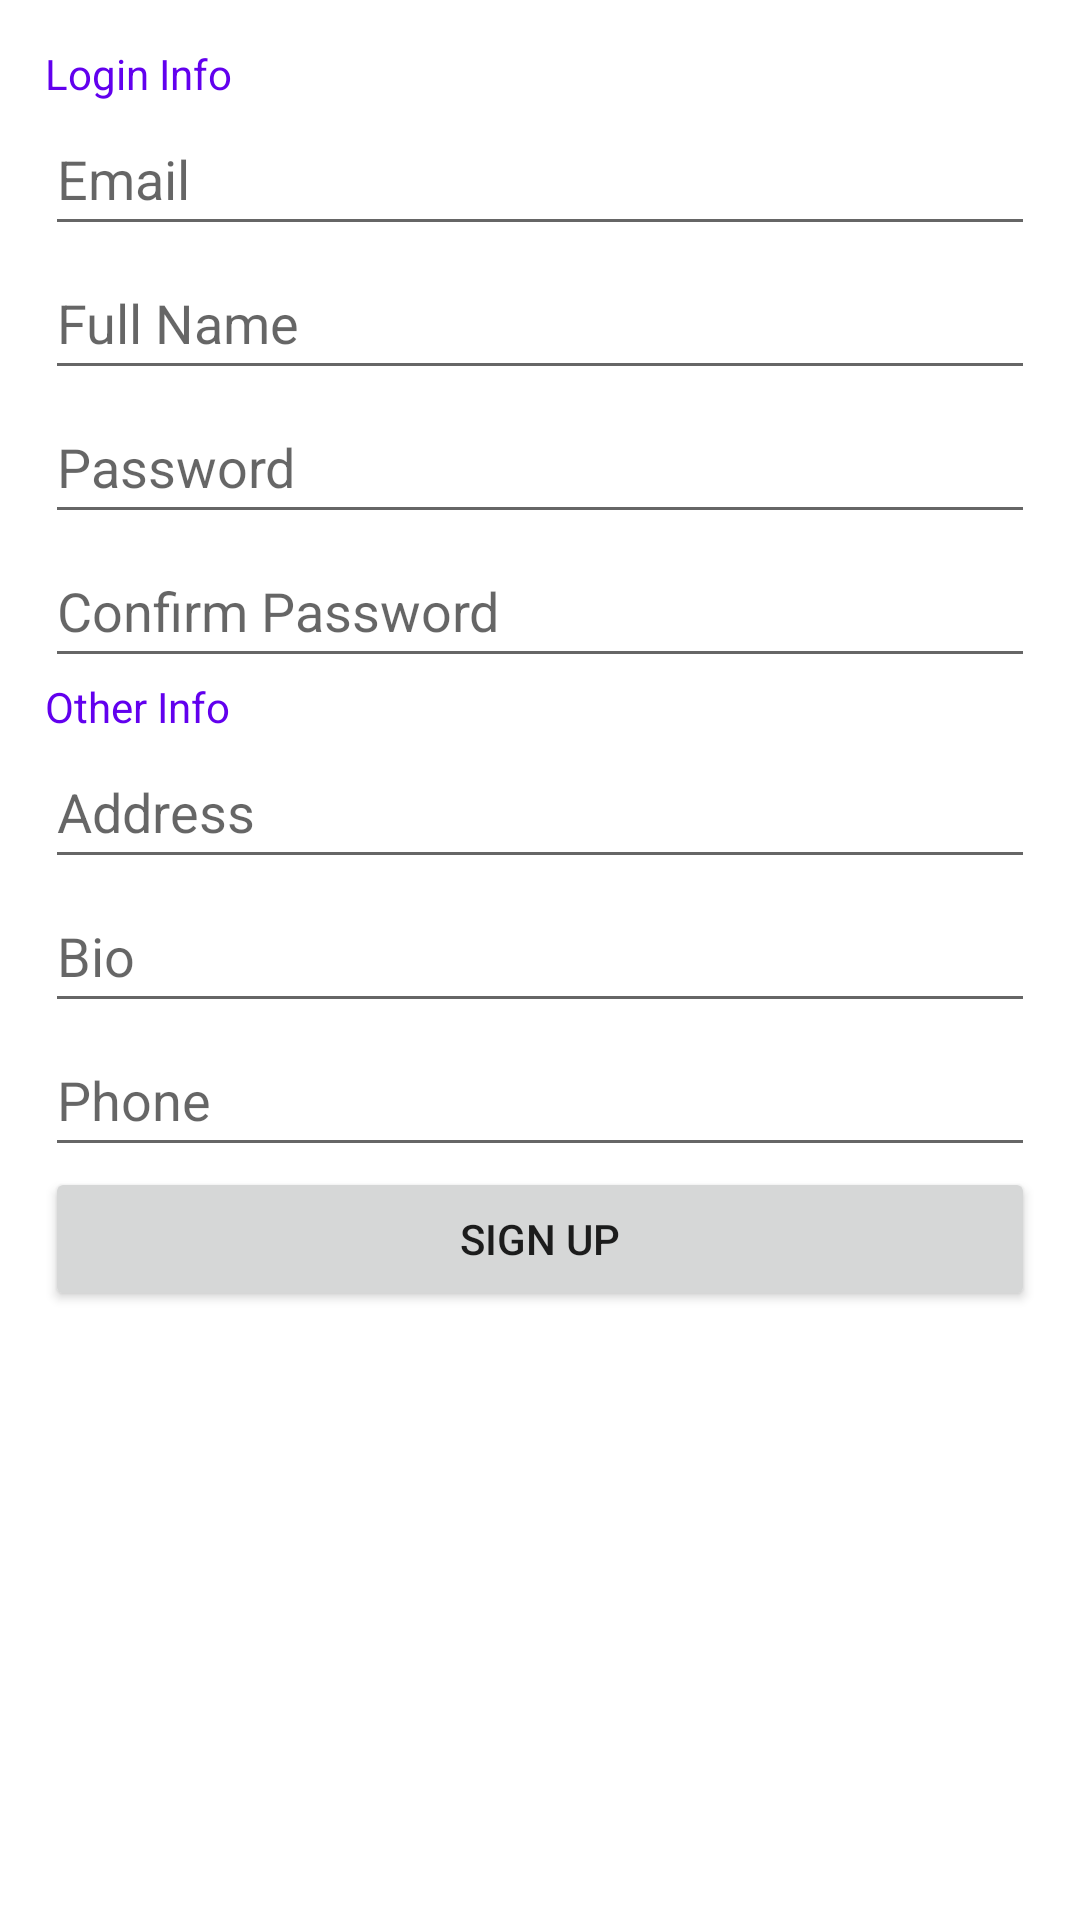

Android layout source for this screen:
<!-- AndroidManifest.xml: application theme Theme.WEStudy -->
<!-- res/layout/activity_signup.xml -->
<?xml version="1.0" encoding="utf-8"?>
<LinearLayout xmlns:android="http://schemas.android.com/apk/res/android"
    xmlns:app="http://schemas.android.com/apk/res-auto"
    xmlns:tools="http://schemas.android.com/tools"
    android:layout_width="match_parent"
    android:layout_height="match_parent"
    android:orientation="vertical"
    android:padding="15dp"
    android:layout_marginTop="20dp"
    tools:context=".SignupActivity">

    <TextView
        android:layout_width="match_parent"
        android:layout_height="wrap_content"
        android:textColor="@color/design_default_color_primary"
        android:text="Login Info"/>

    <EditText
        android:id="@+id/regisEmail"
        android:layout_width="match_parent"
        android:layout_height="wrap_content"
        android:hint="Email"
        android:minHeight="48dp" />

    <EditText
        android:id="@+id/regisFullname"
        android:layout_width="match_parent"
        android:layout_height="wrap_content"
        android:hint="Full Name"
        android:minHeight="48dp" />

    <EditText
        android:id="@+id/regisPassword"
        android:layout_width="match_parent"
        android:layout_height="wrap_content"
        android:hint="Password"
        android:inputType="textPassword"
        android:minHeight="48dp" />

    <EditText
        android:id="@+id/regisConfirm"
        android:layout_width="match_parent"
        android:layout_height="wrap_content"
        android:hint="Confirm Password"
        android:inputType="textPassword"
        android:minHeight="48dp" />

    <TextView
        android:layout_width="match_parent"
        android:layout_height="wrap_content"
        android:textColor="@color/design_default_color_primary"
        android:text="Other Info"/>

    <EditText
        android:id="@+id/regisAddress"
        android:layout_width="match_parent"
        android:layout_height="wrap_content"
        android:hint="Address"
        android:minHeight="48dp" />

    <EditText
        android:id="@+id/regisBio"
        android:layout_width="match_parent"
        android:layout_height="wrap_content"
        android:hint="Bio"
        android:minHeight="48dp" />

    <EditText
        android:id="@+id/regisPhone"
        android:layout_width="match_parent"
        android:layout_height="wrap_content"
        android:hint="Phone"
        android:minHeight="48dp" />

    <Button
        android:id="@+id/buttonRegister"
        android:layout_width="match_parent"
        android:layout_height="wrap_content"
        android:text="Sign Up"/>



</LinearLayout>
<!-- resources referenced by this layout -->
<resources>
  <style name="Theme.WEStudy" parent="Theme.MaterialComponents.DayNight.DarkActionBar">
          
          <item name="colorPrimary">@color/purple_500</item>
          <item name="colorPrimaryVariant">@color/purple_700</item>
          <item name="colorOnPrimary">@color/white</item>
          
          <item name="colorSecondary">@color/teal_200</item>
          <item name="colorSecondaryVariant">@color/teal_700</item>
          <item name="colorOnSecondary">@color/black</item>
          
          <item name="android:statusBarColor" tools:targetApi="l">?attr/colorPrimaryVariant</item>
          
      </style>
  <!-- not gathered from this repository: default colours our renderer supplied (Android Studio template values) -->
  <color name="purple_500">#FF6200EE</color>
  <color name="purple_700">#FF3700B3</color>
  <color name="teal_200">#FF03DAC5</color>
  <color name="teal_700">#FF018786</color>
  <color name="black">#FF000000</color>
  <color name="white">#FFFFFFFF</color>
</resources>
